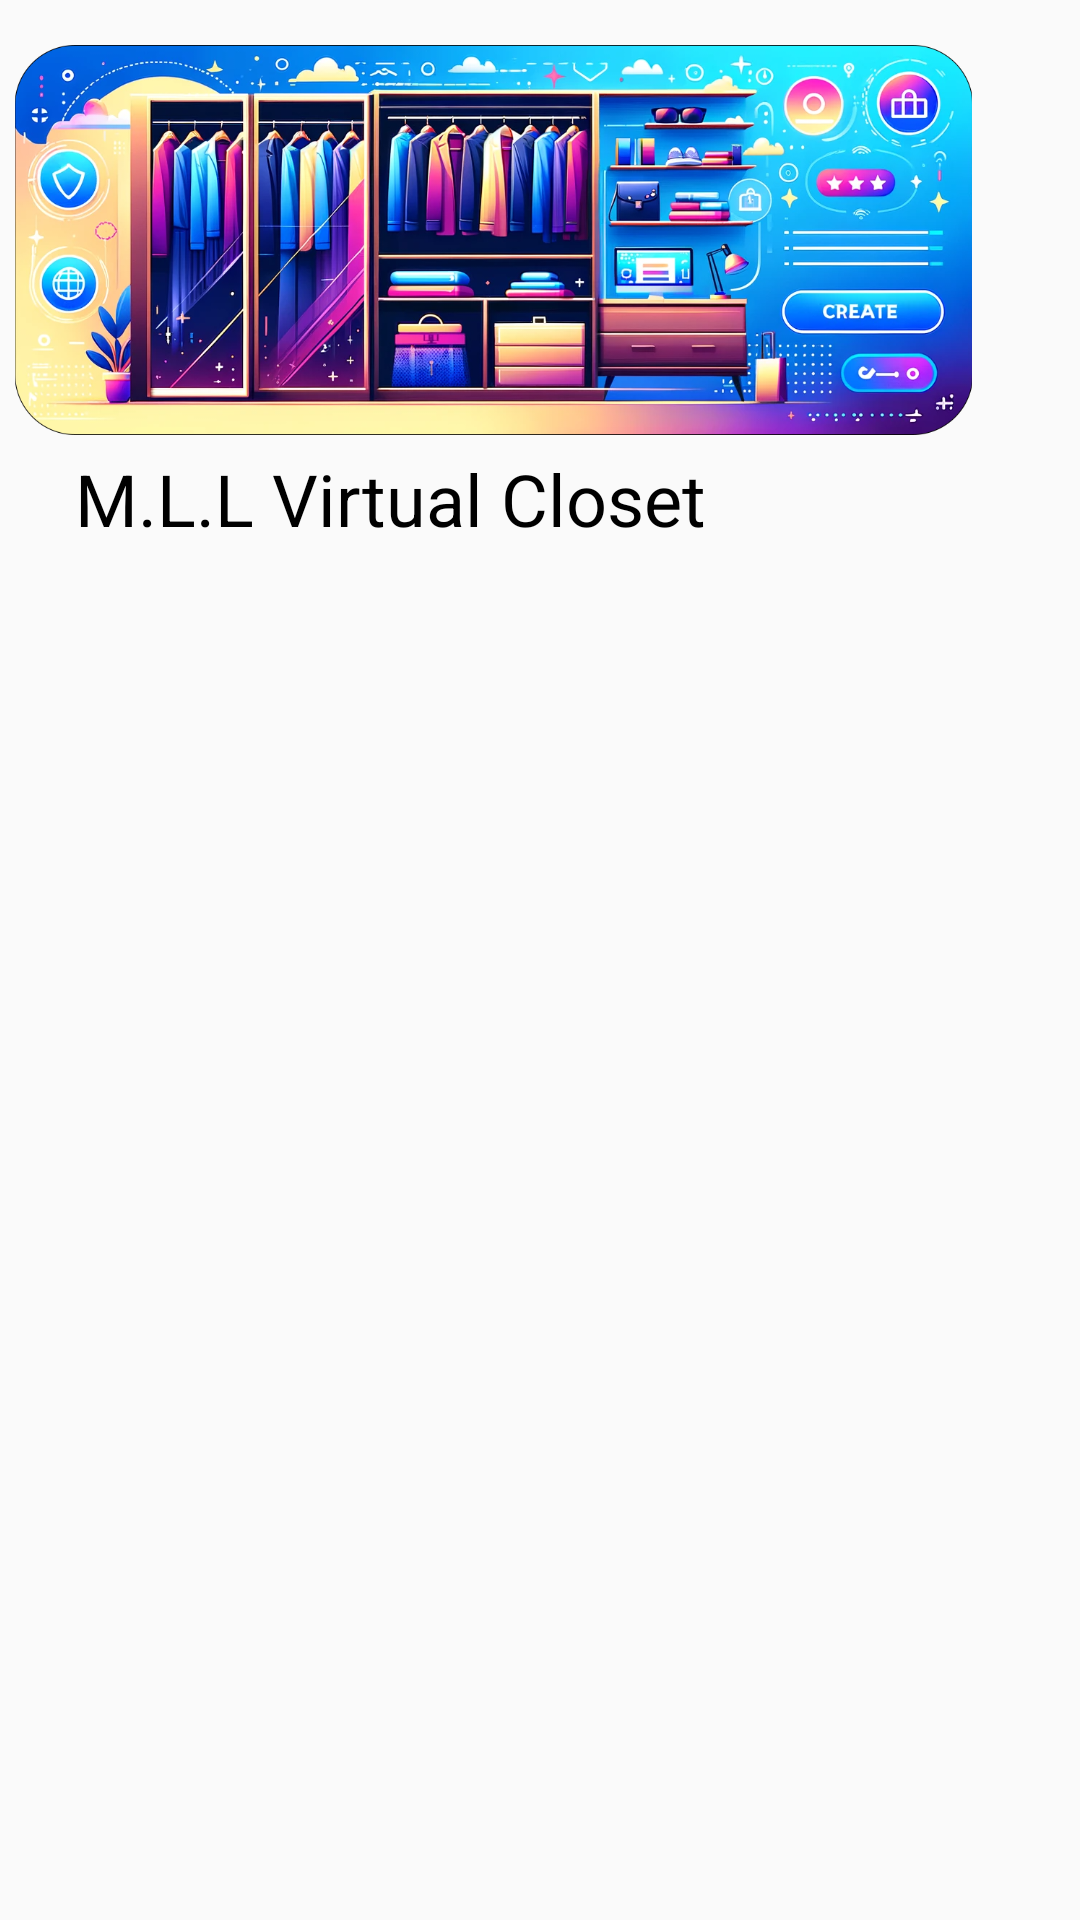

Android layout source for this screen:
<!-- AndroidManifest.xml: application theme Theme.MyApplication -->
<!-- res/layout/header_navigation_drawer.xml -->
<?xml version="1.0" encoding="utf-8"?>
<LinearLayout
    xmlns:android="http://schemas.android.com/apk/res/android"
    android:layout_width="match_parent"
    android:layout_height="wrap_content"
    android:orientation="vertical">

    <ImageView
        android:id="@+id/imageView"
        android:layout_width="325dp"
        android:layout_height="130dp"
        android:layout_marginStart="2dp"
        android:layout_marginTop="15dp"
        android:src="@drawable/banner"
        android:contentDescription="banner" />

    <TextView
        android:layout_width="wrap_content"
        android:layout_height="wrap_content"
        android:layout_marginStart="25dp"
        android:layout_marginTop="5dp"
        android:textColor="@color/black"
        android:textAppearance="@style/Headline.header"
        android:text="M.L.L Virtual Closet" />


</LinearLayout>
<!-- resources referenced by this layout -->
<resources>
  <color name="black">#FF000000</color>
  <!-- drawable banner: png bitmap (drawable, 863384 bytes) -->
  <style name="Headline.header" parent="TextAppearance.Material3.HeadlineLarge">
          <item name="android:textSize">24sp</item>
      </style>
  <style name="Theme.MyApplication" parent="Theme.AppCompat.DayNight.NoActionBar">
          <item name="android:statusBarColor">@color/dark_blue</item>
      </style>
  <color name="dark_blue">#0C2B57</color>
</resources>
